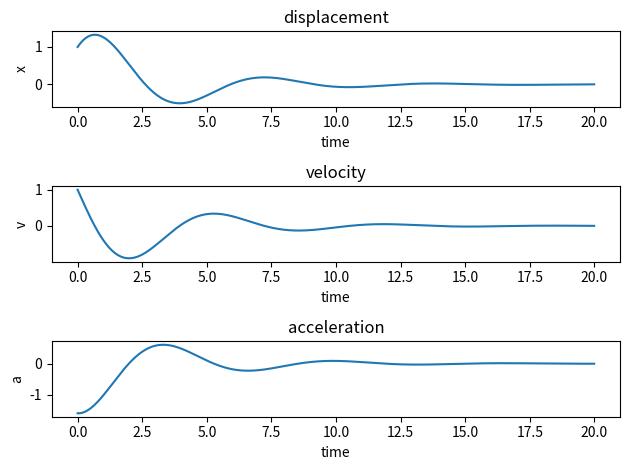

Recreate this plot in Python.
# -*- coding: utf-8 -*-
# -*- coding: utf-8 -*-
import matplotlib.pyplot as plt
import numpy as np

def x2_calcurate(x, x1):
    '''微分方程式を元にして加速度の値を計算する関数'''
    return -2*gamma*x1 - omega_2*x
#以下は微分方程式の初期値
gamma = 0.3
omega_2 = 1.0
x = 1.0
x1 = 1.0
x2 = -1.6

#以下はオイラー法で微分方程式を解くための設定
dt = 0.01
t_array = np.arange(0,20,dt)
x_array = np.zeros_like(t_array)
x1_array = np.zeros_like(t_array)
x2_array = np.zeros_like(t_array)
x_array[0] = x
x1_array[0] = x1
x2_array[0] = x2_calcurate(x, x1)

for i in np.arange(len(t_array)-1):
    x_array[i+1] = x_array[i] + x1_array[i]*dt #dt後のxの値の計算
    x1_array[i+1] = x1_array[i] + x2_array[i]*dt #dt後のvの値の計算
    x2_array[i+1] = x2_calcurate(x_array[i+1], x1_array[i+1]) #dt後の加速度の値の更新
    
#以下は計算結果表示
plt.subplot(3, 1, 1)
plt.plot(t_array, x_array)
plt.xlabel('time')
plt.ylabel('x')
plt.title('displacement')

plt.subplot(3, 1, 2)
plt.plot(t_array, x1_array)
plt.xlabel('time')
plt.ylabel('v')
plt.title('velocity')

plt.subplot(3, 1, 3)
plt.plot(t_array, x2_array)
plt.xlabel('time')
plt.ylabel('a')
plt.title('acceleration')

plt.tight_layout()
plt.show()